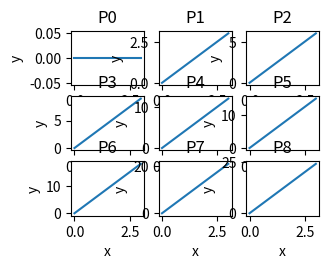

Write the Python code that produced this figure.
import numpy as np
import matplotlib.pyplot as plt

fig, axs = plt.subplots(3, 3, figsize=(3.2, 2.4))
for i, ax in enumerate(axs.flat):
    ax.plot(np.arange(4), np.arange(4) * i)
    ax.set_title(f'P{i}')
    ax.set_xlabel('x')
    ax.set_ylabel('y')
fig.tight_layout()
fig.savefig('tiny.png', dpi=200)
